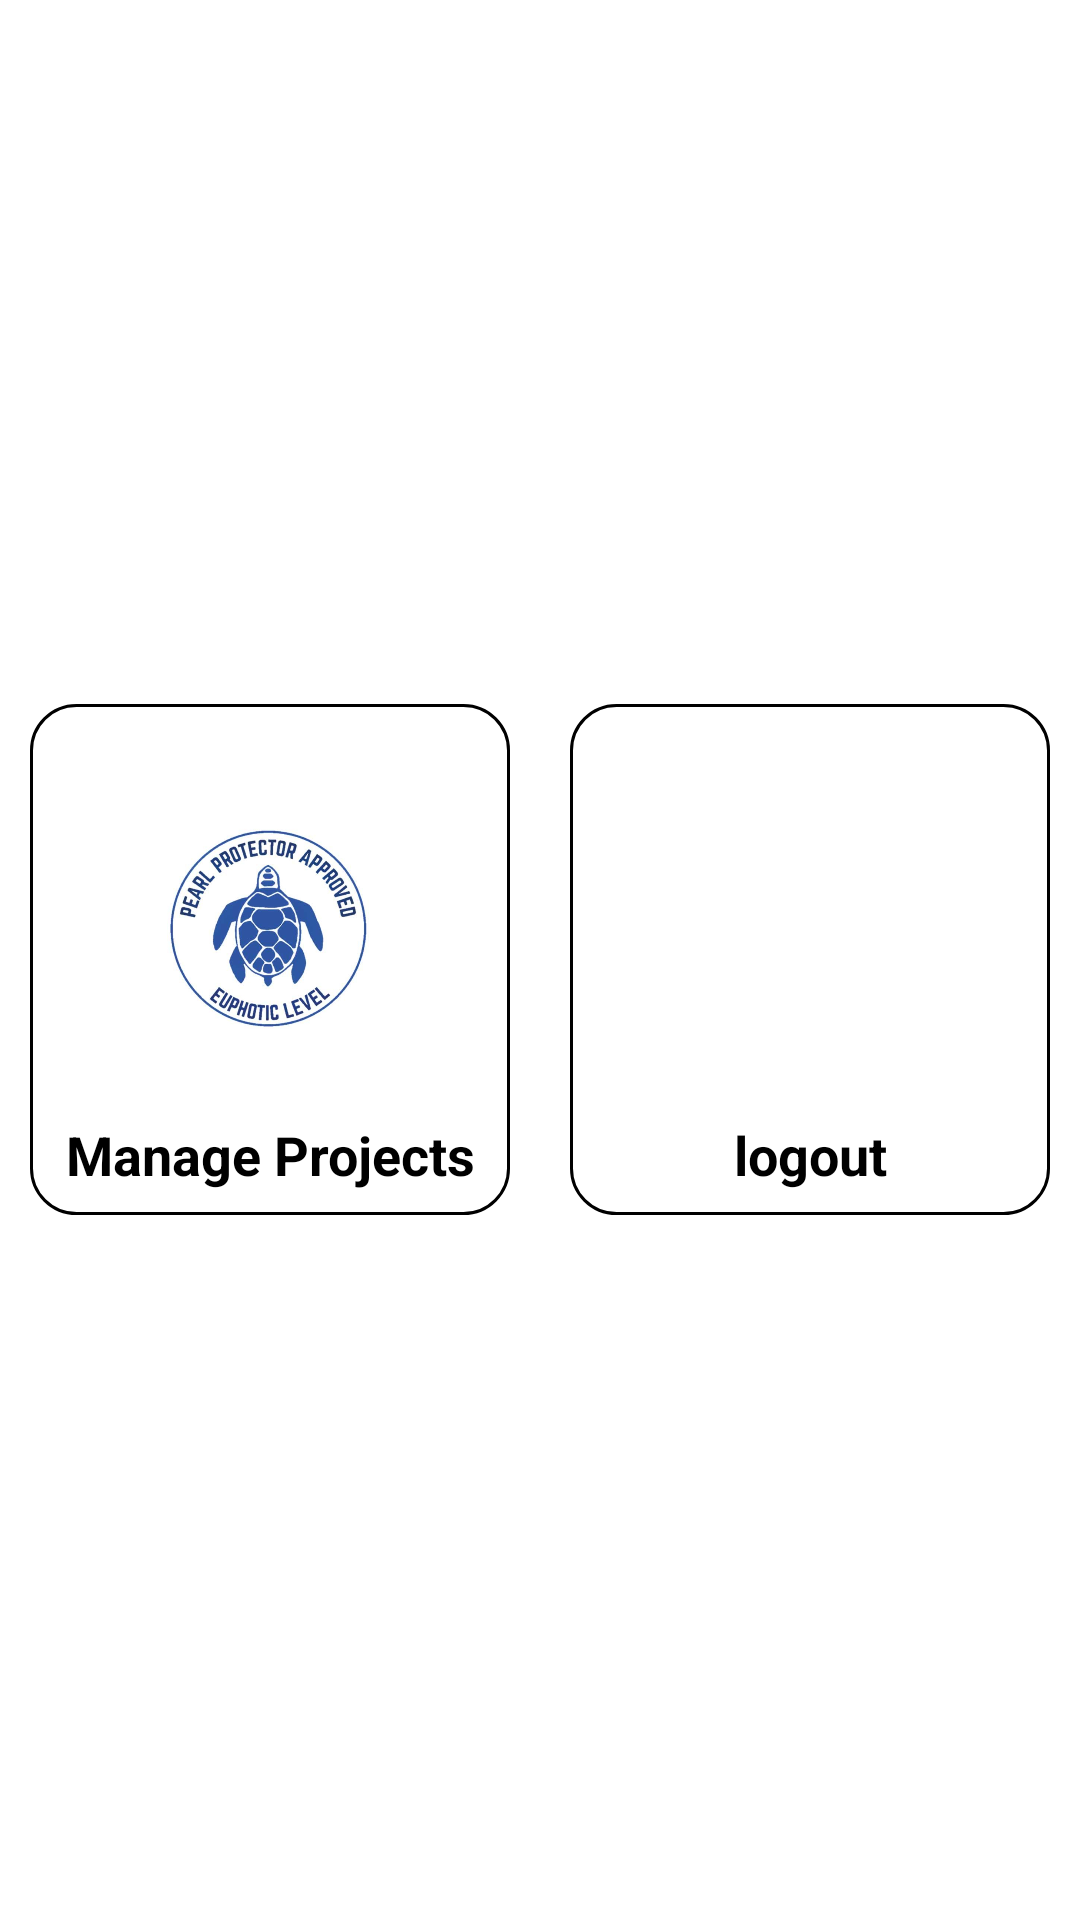

The Android layout XML behind this screen, and the referenced resources:
<!-- AndroidManifest.xml: application theme Theme.PearlProtectors -->
<!-- res/layout/activity_admin_home.xml -->
<?xml version="1.0" encoding="utf-8"?>
<LinearLayout xmlns:android="http://schemas.android.com/apk/res/android"
    xmlns:app="http://schemas.android.com/apk/res-auto"
    xmlns:tools="http://schemas.android.com/tools"
    android:layout_width="match_parent"
    android:layout_height="match_parent"
    android:orientation="vertical"
    android:gravity="center"
    tools:context=".AdminHome">

    <LinearLayout
        android:layout_width="match_parent"
        android:layout_height="wrap_content"
        android:orientation="horizontal">

        <LinearLayout
            android:layout_width="match_parent"
            android:layout_height="match_parent"
            android:layout_margin="10dp"
            android:layout_weight="1"
            android:background="@drawable/btn_background"
            android:orientation="vertical"
            android:padding="8dp">

            <ImageView
                android:id="@+id/food"
                android:layout_width="100dp"
                android:layout_height="100dp"
                android:layout_gravity="center"
                android:layout_margin="15dp"
                app:srcCompat="@drawable/logo" />

            <TextView
                android:id="@+id/textView"
                android:layout_width="match_parent"
                android:layout_height="wrap_content"
                android:gravity="center"
                android:text="Manage Projects"
                android:textColor="#000000"
                android:textSize="18sp"
                android:textStyle="bold" />
        </LinearLayout>

        <LinearLayout
            android:layout_width="match_parent"
            android:layout_height="match_parent"
            android:layout_margin="10dp"
            android:layout_weight="1"
            android:background="@drawable/btn_background"
            android:orientation="vertical"
            android:padding="8dp">

            <ImageView
                android:id="@+id/addv"
                android:layout_width="100dp"
                android:layout_height="100dp"
                android:layout_gravity="center"
                android:layout_margin="15dp"
                app:srcCompat="@drawable/logout" />

            <TextView
                android:id="@+id/textView2"
                android:layout_width="match_parent"
                android:layout_height="wrap_content"
                android:gravity="center"
                android:text="logout"
                android:textStyle="bold"
                android:textColor="#000000"
                android:textSize="18sp">

            </TextView>

        </LinearLayout>
    </LinearLayout>

    <LinearLayout
        android:layout_width="match_parent"
        android:layout_height="wrap_content"
        android:orientation="horizontal"/>
</LinearLayout>
<!-- resources referenced by this layout -->
<resources>
  <!-- drawable btn_background (drawable) -->
  <shape
      xmlns:android="http://schemas.android.com/apk/res/android"
      android:shape="rectangle">
  
      <corners android:radius="15dp" />
      <solid android:color="@android:color/white" />
      <stroke
          android:width="1dp"
          android:color="@color/black" />
  </shape>
  <!-- drawable logo: jpg bitmap (drawable, 35244 bytes) -->
  <style name="Theme.PearlProtectors" parent="Theme.MaterialComponents.Light.NoActionBar">
          
          <item name="colorPrimary">@color/purple_500</item>
          <item name="colorPrimaryVariant">@color/purple_700</item>
          <item name="colorOnPrimary">@color/white</item>
          
          <item name="colorSecondary">@color/teal_200</item>
          <item name="colorSecondaryVariant">@color/teal_700</item>
          <item name="colorOnSecondary">@color/black</item>
          
          <item name="android:statusBarColor">?attr/colorPrimaryVariant</item>
          
      </style>
  <color name="black">#FF000000</color>
  <color name="purple_500">#FF6200EE</color>
  <color name="purple_700">#FF3700B3</color>
  <color name="white">#FFFFFFFF</color>
  <color name="teal_200">#FF03DAC5</color>
  <color name="teal_700">#FF018786</color>
</resources>
